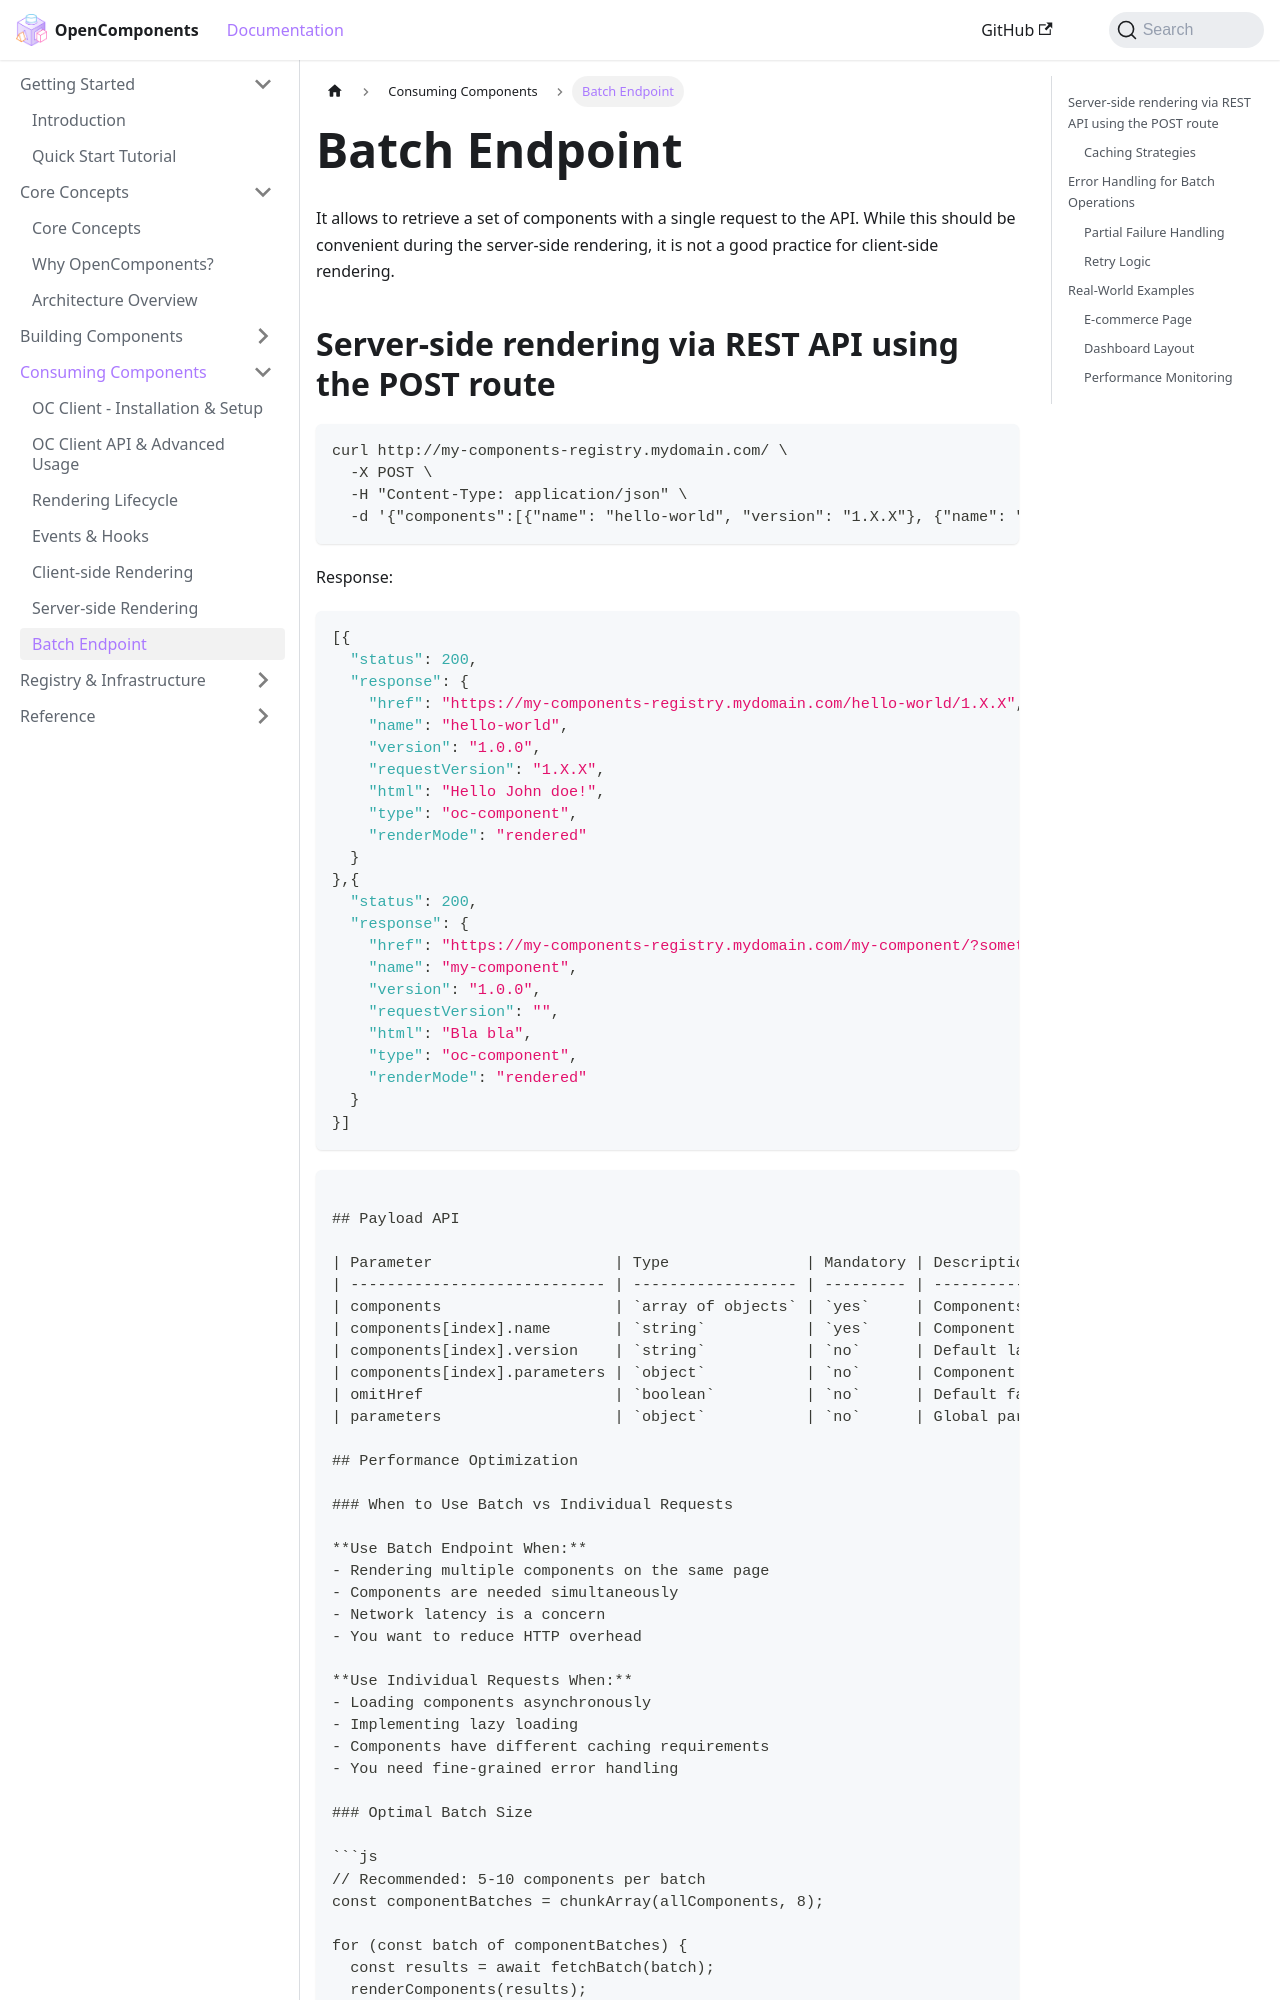

repository: opencomponents/opencomponents.github.io · page: docs/consumers/batch-endpoint/index.html · generator: docusaurus

# Batch Endpoint

It allows to retrieve a set of components with a single request to the API. While this should be convenient during the server-side rendering, it is not a good practice for client-side rendering.
